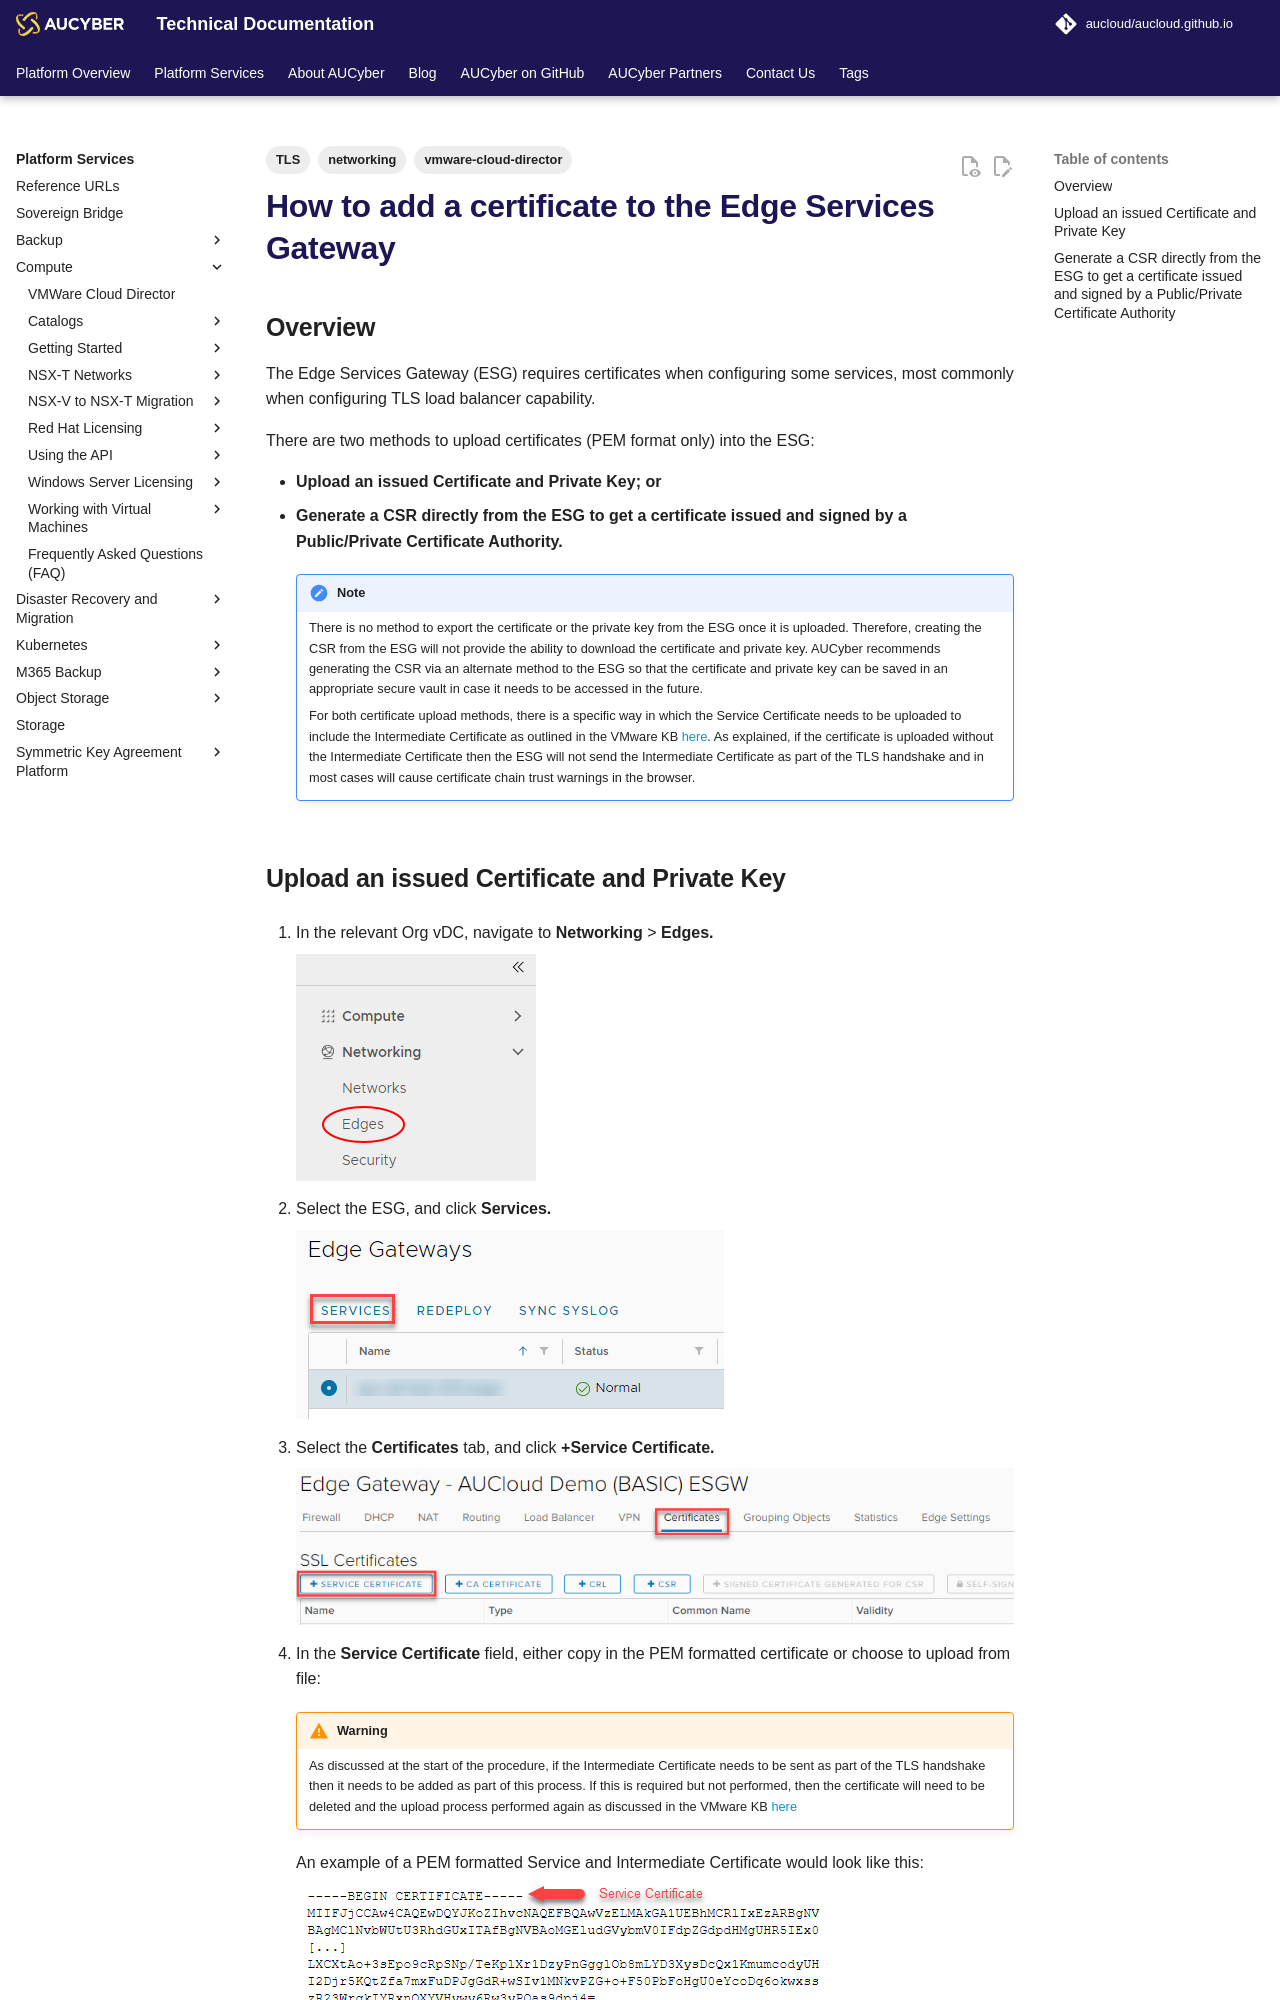

repository: aucloud/aucloud.github.io · page: latest/Platform_Services/Compute/NSX-V_Networks/how_to_add_a_certificate/index.html · generator: mkdocs

---
title: How to add a certificate to the Edge Services Gateway
description: How to add a certificate to the Edge Services Gateway
tags:
    - vmware-cloud-director
    - networking
    - TLS
---
## Overview

The Edge Services Gateway (ESG) requires certificates when configuring some services, most commonly when configuring TLS load balancer capability.

There are two methods to upload certificates (PEM format only) into the ESG:

- **Upload an issued Certificate and Private Key; or**
- **Generate a CSR directly from the ESG to get a certificate issued and signed by a Public/Private Certificate Authority.**

    !!! note

        There is no method to export the certificate or the private key from the ESG once it is uploaded. Therefore, creating the CSR from the ESG will not provide the ability to download the certificate and private key. AUCyber recommends generating the CSR via an alternate method to the ESG so that the certificate and private key can be saved in an appropriate secure vault in case it needs to be accessed in the future.

        For both certificate upload methods, there is a specific way in which the Service Certificate needs to be uploaded to include the Intermediate Certificate as outlined in the VMware KB [here](https://kb.vmware.com/s/article/2113945). As explained, if the certificate is uploaded without the Intermediate Certificate then the ESG will not send the Intermediate Certificate as part of the TLS handshake and in most cases will cause certificate chain trust warnings in the browser.
